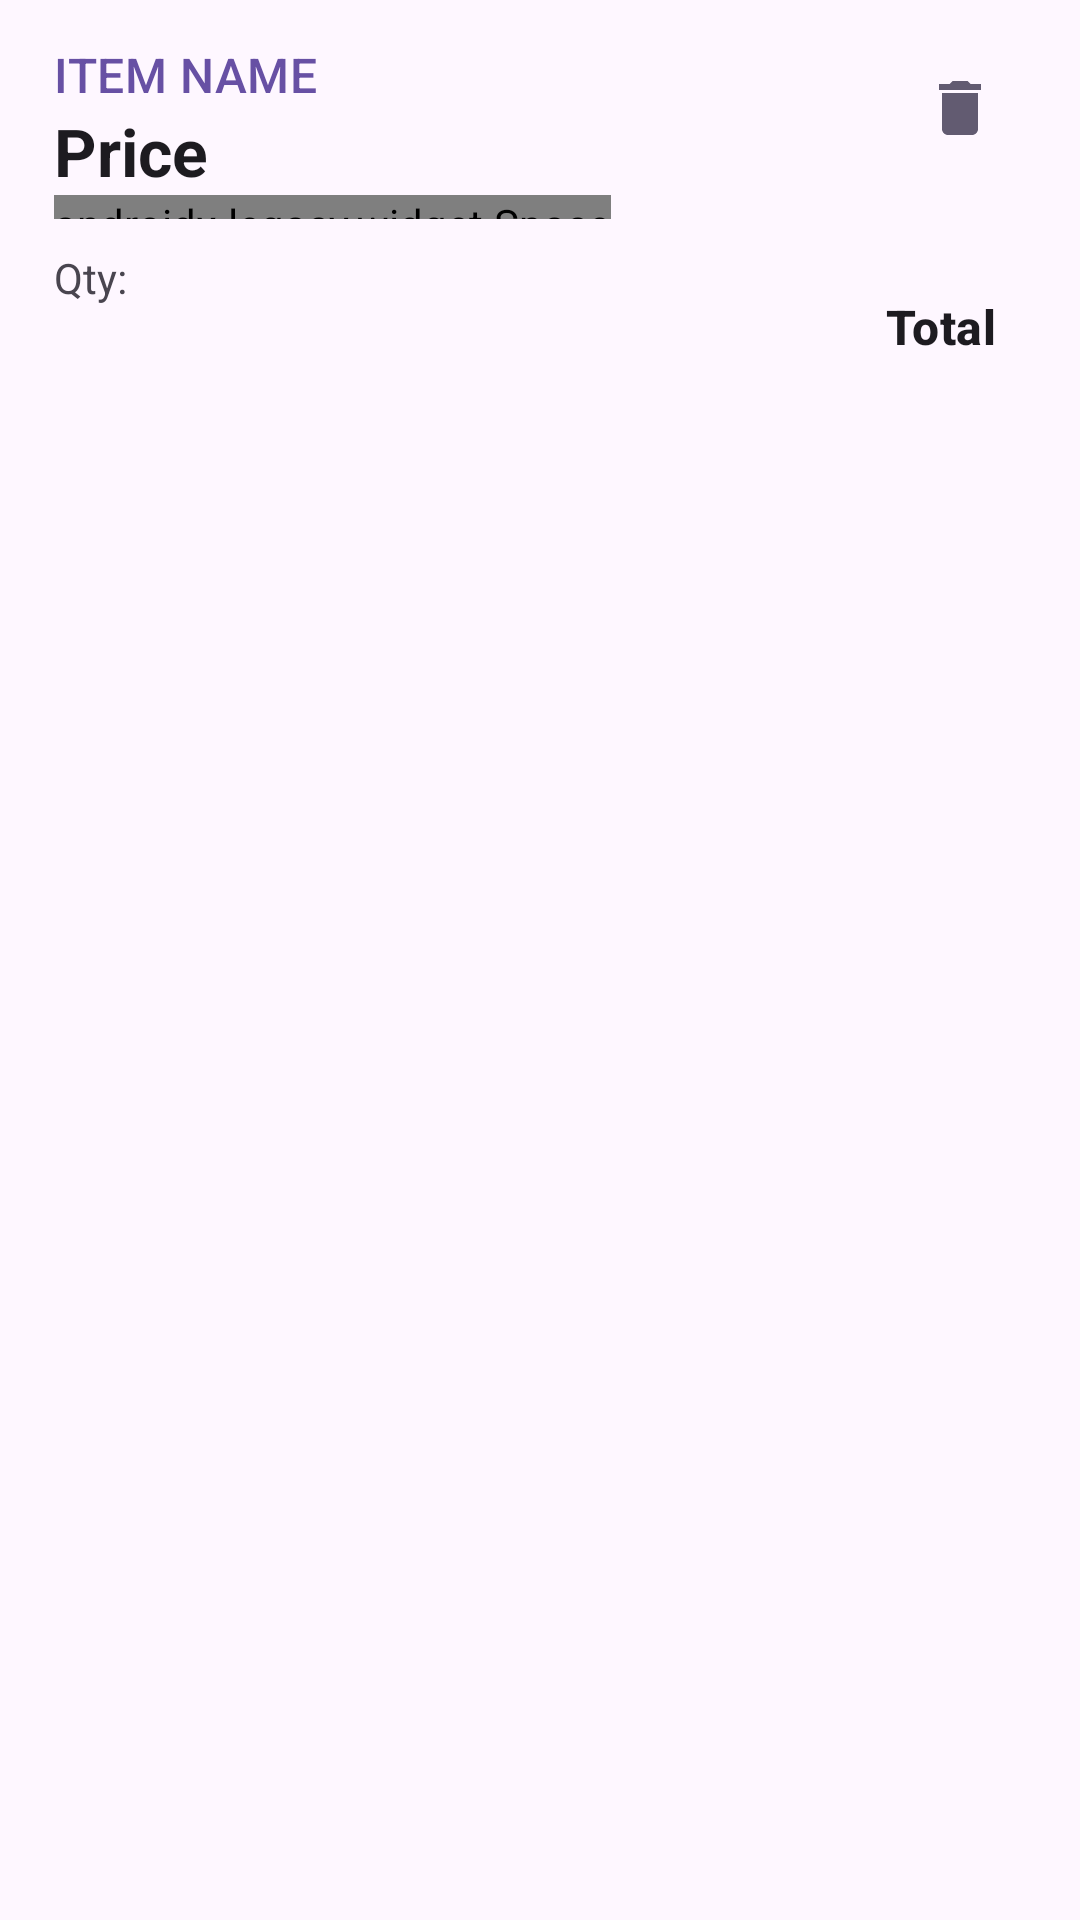

This screen was rendered from an Android layout file. Write that file and the resources it references.
<!-- AndroidManifest.xml: application theme Theme.ShoppingApp -->
<!-- res/layout/cart_item_row.xml -->
<?xml version="1.0" encoding="utf-8"?>
<RelativeLayout xmlns:android="http://schemas.android.com/apk/res/android"
    xmlns:tools="http://schemas.android.com/tools"
    android:orientation="vertical"
    android:layout_width="match_parent"
    android:layout_height="wrap_content"
    android:paddingStart="12dp"
    android:paddingEnd="12dp"
    android:paddingTop="8dp"
    android:paddingBottom="8dp"
    android:minHeight="120dp"
    android:descendantFocusability="blocksDescendants">

    <LinearLayout
        android:layout_width="match_parent"
        android:layout_height="wrap_content"
        android:baselineAligned="false"
        android:orientation="horizontal"
        android:padding="6dp"
        tools:ignore="UselessParent">

        <LinearLayout
            android:layout_width="match_parent"
            android:layout_height="match_parent"
            android:orientation="vertical"
            android:layout_weight="1">
            <TextView
                android:id="@+id/itemName"
                android:layout_width="wrap_content"
                android:layout_height="wrap_content"
                android:text="@string/item_name"
                android:textColor="?colorPrimary"
                android:textAllCaps="true"
                style="@style/TextAppearance.Material3.TitleMedium"/>
            <TextView
                android:id="@+id/price"
                android:layout_width="wrap_content"
                android:layout_height="wrap_content"
                android:text="@string/price"
                android:textStyle="bold"
                style="@style/TextAppearance.Material3.TitleLarge"/>
            <androidx.legacy.widget.Space
                android:layout_width="wrap_content"
                android:layout_height="8dp"/>
            <LinearLayout
                android:layout_width="wrap_content"
                android:layout_height="wrap_content"
                android:orientation="horizontal">
                <TextView
                    android:layout_width="wrap_content"
                    android:layout_height="wrap_content"
                    android:text="@string/qty"/>
                <TextView
                    android:id="@+id/tvQuantity"
                    android:layout_width="wrap_content"
                    android:layout_height="wrap_content"
                    android:gravity="center"
                    android:minWidth="40dp"
                    android:padding="8dp"
                    android:textSize="16sp"/>
            </LinearLayout>

        </LinearLayout>

    </LinearLayout>
    <ImageView
        android:layout_marginEnd="16dp"
        android:layout_marginTop="16dp"
        android:layout_alignParentEnd="true"
        android:id="@+id/imgRemove"
        android:layout_width="24dp"
        android:layout_height="24dp"
        android:contentDescription="@string/remove_item"
        android:src="@drawable/baseline_delete_24"/>

    <TextView
        android:layout_marginEnd="16dp"
        android:layout_marginTop="90dp"
        android:layout_alignParentEnd="true"
        android:id="@+id/tvTotal"
        android:layout_width="wrap_content"
        android:layout_height="wrap_content"
        android:text="@string/total"
        android:textStyle="bold"
        style="@style/TextAppearance.Material3.TitleMedium"/>


</RelativeLayout>
<!-- resources referenced by this layout -->
<resources>
  <!-- drawable baseline_delete_24 (drawable) -->
  <vector xmlns:android="http://schemas.android.com/apk/res/android"
      android:width="24dp"
      android:height="24dp"
      android:tint="?colorSecondary"
      android:viewportWidth="24"
      android:viewportHeight="24">
  
      <path
          android:fillColor="@android:color/white"
          android:pathData="M6,19c0,1.1 0.9,2 2,2h8c1.1,0 2,-0.9 2,-2V7H6v12zM19,4h-3.5l-1,-1h-5l-1,1H5v2h14V4z" />
  
  </vector>
  <string name="item_name">Item Name</string>
  <string name="price">Price</string>
  <string name="qty">Qty:</string>
  <string name="remove_item">Remove Item</string>
  <string name="total">Total</string>
  <style name="Theme.ShoppingApp" parent="Base.Theme.ShoppingApp" />
  <style name="Base.Theme.ShoppingApp" parent="Theme.Material3.DayNight.NoActionBar">
          
          
      </style>
</resources>
